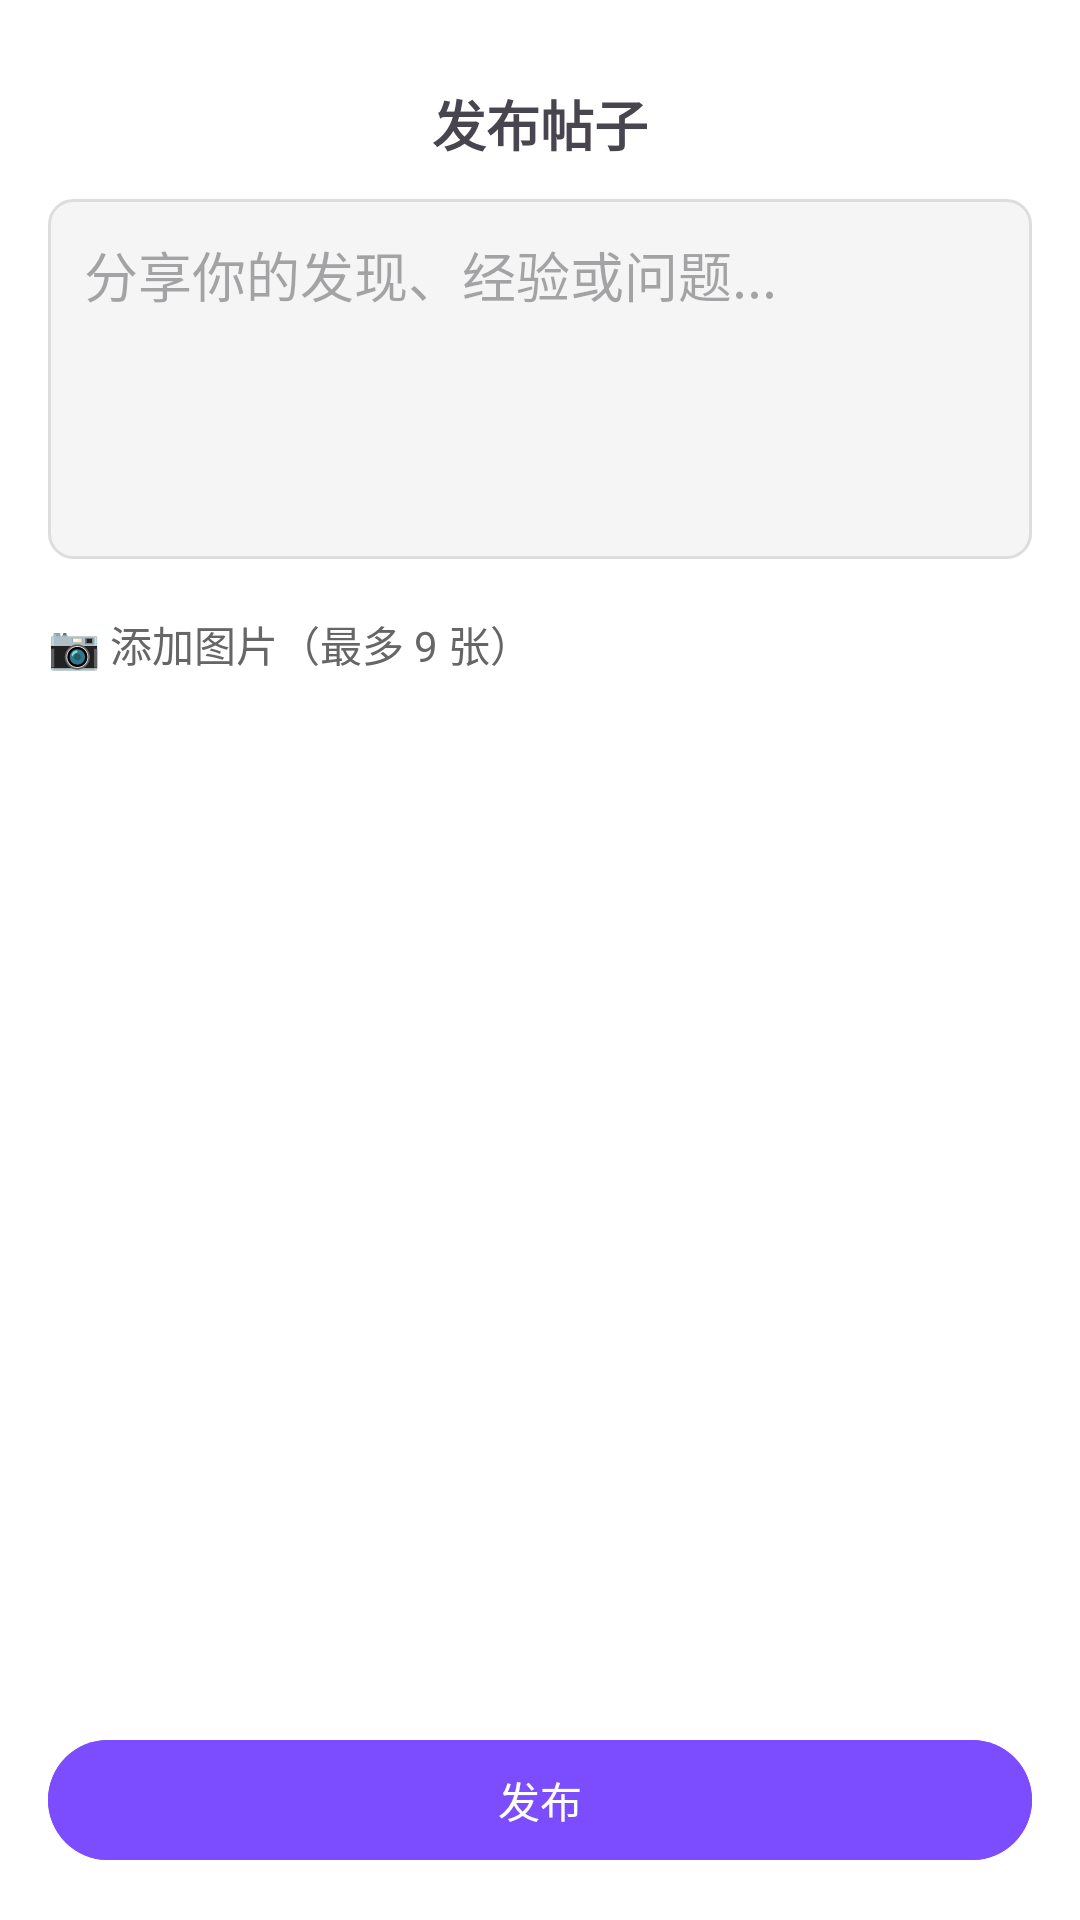

The Android layout XML behind this screen, and the referenced resources:
<!-- AndroidManifest.xml: application theme Theme.TePinhui -->
<!-- res/layout/activity_post_publish.xml -->
<?xml version="1.0" encoding="utf-8"?>
<androidx.constraintlayout.widget.ConstraintLayout xmlns:android="http://schemas.android.com/apk/res/android"
    android:layout_width="match_parent"
    android:layout_height="match_parent">

    <LinearLayout
        xmlns:android="http://schemas.android.com/apk/res/android"
        android:layout_width="match_parent"
        android:layout_height="match_parent"
        android:orientation="vertical"
        android:padding="16dp"
        android:background="#FFFFFF"
        android:fitsSystemWindows="true">

        
        <TextView
            android:layout_width="match_parent"
            android:layout_height="wrap_content"
            android:text="发布帖子"
            android:textSize="18sp"
            android:textStyle="bold"
            android:gravity="center"
            android:padding="12dp"/>

        
        <EditText
            android:id="@+id/et_content"
            android:layout_width="match_parent"
            android:layout_height="120dp"
            android:hint="分享你的发现、经验或问题..."
            android:gravity="top"
            android:background="@drawable/bg_edit"
            android:padding="12dp"/>

        
        <TextView
            android:id="@+id/tv_add_image"
            android:layout_width="wrap_content"
            android:layout_height="wrap_content"
            android:text="📷 添加图片（最多 9 张）"
            android:textColor="#666666"
            android:layout_marginTop="12dp"
            android:paddingVertical="6dp"/>

        <androidx.recyclerview.widget.RecyclerView
            android:id="@+id/rv_images"
            android:layout_width="match_parent"
            android:layout_height="wrap_content"
            android:layout_marginTop="8dp"
            android:clipToPadding="false"/>

        <View
            android:layout_width="match_parent"
            android:layout_height="0dp"
            android:layout_weight="1"/>

        
        <Button
            android:id="@+id/btn_publish"
            android:layout_width="match_parent"
            android:layout_height="48dp"
            android:text="发布"
            android:textColor="#FFFFFF"
            android:backgroundTint="#7C4DFF"/>
    </LinearLayout>

</androidx.constraintlayout.widget.ConstraintLayout>
<!-- resources referenced by this layout -->
<resources>
  <!-- drawable bg_edit (drawable) -->
  <?xml version="1.0" encoding="utf-8"?>
  <shape xmlns:android="http://schemas.android.com/apk/res/android"
      android:shape="rectangle">
  
      <solid android:color="#F5F5F5" />
  
      <corners android:radius="8dp" />
  
      <stroke
          android:width="1dp"
          android:color="#DDDDDD" />
  </shape>
  <style name="Theme.TePinhui" parent="Base.Theme.TePinhui" />
  <style name="Base.Theme.TePinhui" parent="Theme.Material3.DayNight.NoActionBar">
          
          
      </style>
</resources>
